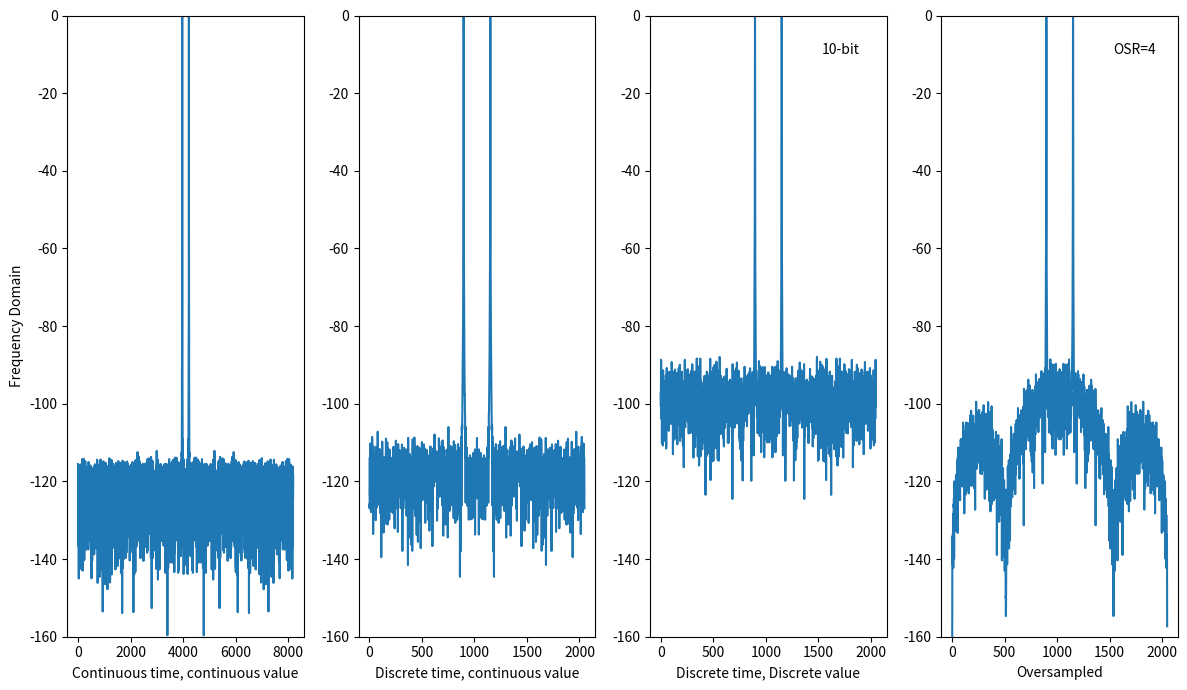

Python code for this plot:
#!/usr/bin/env python3

import numpy as np
import matplotlib.pyplot as plt



#- Create a time vector
N = 2**13
t = np.linspace(0,N,N)

#- Create the "continuous time" signal
fbin = 10
fm1 = 1/N*213
f1 = 1/64 - 1/N
fd = fm1
x_s = np.sin(2*np.pi*f1*t) + + 1/2**15*np.random.randn(N)

#----------------------------------------------
#- Model an ADC
#----------------------------------------------

## Sample
#- Sampling frequency is 1/nfs of the time vector
nfs = 4
x_sn = x_s[0::nfs]

def adc(x,bits):
    levels = 2**bits
    y = np.round(x*levels)/levels
    return y

# To discrete value
bits = 10
y_sn = adc(x_sn,bits)

#- Oversample
OSR = 4

def oversample(x,OSR):

    N = len(x)
    y = np.zeros(N)

    for n in range(0,N):
        for k in range(0,OSR):
            m = n+k
            if(m < N):
                y[n] += x[m]
    return y

y_on = oversample(y_sn,OSR)

#----------------------------------------------
# Plot spectrum
#----------------------------------------------
def freqDomain(x):
    N = len(x)
    # Use hanning window to prevent FFT bin energy spread
    w = np.hanning(N+1)

    # Convert to frequency domain
    X= np.fft.fftshift(np.fft.fft(np.multiply(w[0:N],x)))

    # Normalize to max output power
    X = X/np.max(np.abs(X))
    return X
X_s = freqDomain(x_s)
X_sn = freqDomain(x_sn)
Y_sn = freqDomain(y_sn)
Y_on = freqDomain(y_on)

plt.subplot(1,4,1)
plt.plot(20*np.log10(np.abs(X_s)))
plt.xlabel("Continuous time, continuous value")
plt.ylabel("Frequency Domain")
plt.ylim(-160,0)
plt.subplot(1,4,2)
plt.plot(20*np.log10(np.abs(X_sn)))
plt.xlabel("Discrete time, continuous value")
plt.ylim(-160,0)
plt.subplot(1,4,3)
plt.plot(20*np.log10(np.abs(Y_sn)))
plt.xlabel("Discrete time, Discrete value")
plt.text(np.round((1-1/4)*N/nfs),-10,str(bits) + "-bit")
plt.ylim(-160,0)
plt.subplot(1,4,4)
plt.plot(20*np.log10(np.abs(Y_on)))
plt.xlabel("Oversampled")
plt.text(np.round((1-1/4)*N/nfs),-10,"OSR=" + str(OSR))
plt.ylim(-160,0)

fig = plt.gcf()
fig.set_size_inches(12, 7)
plt.tight_layout()
plt.savefig("l6_osr_" + str(OSR) + ".pdf")
plt.show()
